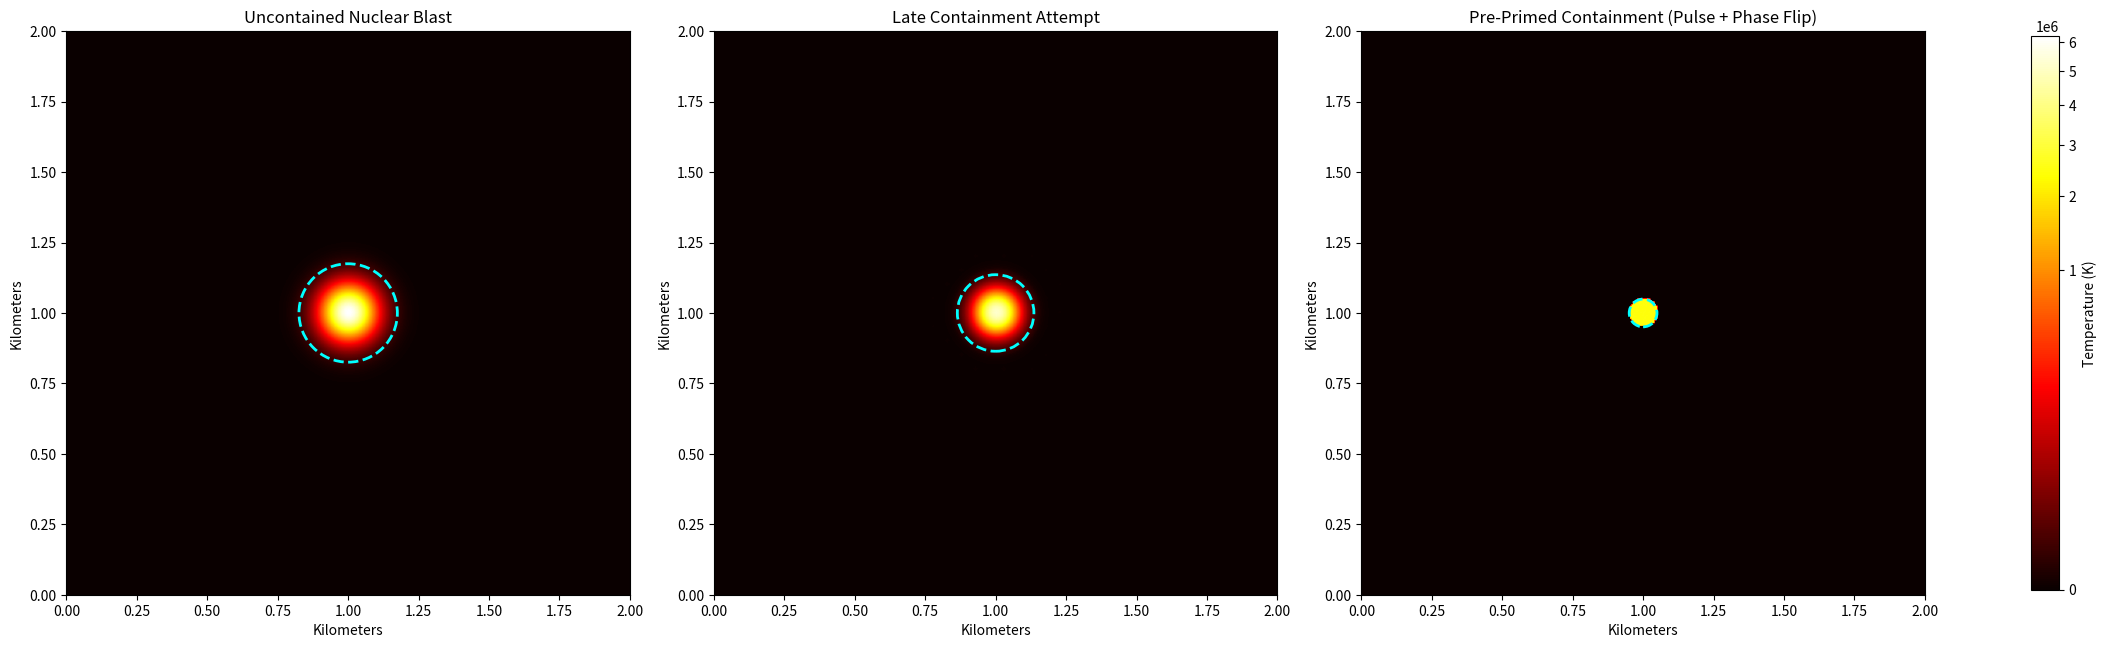

This chart was generated by the following Python code:
import numpy as np
import matplotlib.pyplot as plt
from matplotlib.patches import Circle
from matplotlib import colors as mcolors
import pandas as pd

# Grid and simulation parameters
dx_km = 0.005  # 5 meters
grid_size_km = 2.0  # 2 kilometers
grid_size = int(grid_size_km / dx_km)
timesteps = 500
center = (grid_size // 2, grid_size // 2)
initial_temperature = 1e7

# Set up grid
Y, X = np.ogrid[:grid_size, :grid_size]
dist_km = np.sqrt((X - center[0])**2 + (Y - center[1])**2) * dx_km

# Initialize base fields
def blast_init():
    T = np.zeros((grid_size, grid_size))
    T[dist_km < 0.05] = initial_temperature  # 50m radius blast
    return T

T_control = blast_init()
T_late = blast_init()
T_primed = blast_init()

# Dynamic shockwave radius calculation function
def dynamic_radius(T, threshold=1000):
    cell_area = dx_km**2
    area = np.sum(T > threshold) * cell_area
    return np.sqrt(area / np.pi)

# Uncontained control simulation
radii_control = []
for _ in range(timesteps):
    T_new = T_control.copy()
    T_new[1:-1,1:-1] += 0.05 * (
        T_control[2:,1:-1] + T_control[:-2,1:-1] +
        T_control[1:-1,2:] + T_control[1:-1,:-2] - 4 * T_control[1:-1,1:-1]
    )
    T_control = T_new
    radii_control.append(dynamic_radius(T_control))

# Late containment simulation
I_late = np.zeros_like(T_late)
M_late = np.zeros_like(T_late)
Phi = np.sin(2 * np.pi * X / 20) * np.cos(2 * np.pi * Y / 20)
Phi = (Phi - Phi.min()) / (Phi.max() - Phi.min()) + 0.5
alpha, gamma_T, gamma_I, lambda_0 = 0.001, 0.12, 0.06, 2.5
radii_late = []

for t in range(timesteps):
    if t < 250:
        T_new = T_late.copy()
        T_new[1:-1,1:-1] += 0.05 * (
            T_late[2:,1:-1] + T_late[:-2,1:-1] +
            T_late[1:-1,2:] + T_late[1:-1,:-2] - 4 * T_late[1:-1,1:-1]
        )
        T_late = T_new
    else:
        imbalance = np.abs(T_late - I_late)
        M_late += imbalance * 0.001
        RBF = np.exp(-gamma_T * T_late.clip(0, 1e6)) * np.exp(-gamma_I * I_late.clip(0, 1e6))
        stabilized = lambda_0 * RBF * ((T_late - I_late) / (1 + alpha * M_late)) * Phi
        T_late *= 0.998
        I_late *= 0.997
        T_late -= stabilized * 0.35
        I_late += stabilized * 0.2
    radii_late.append(dynamic_radius(T_late))

# Pre-primed containment simulation
I_primed = np.zeros_like(T_primed)
M_primed = np.zeros_like(T_primed)
pulse_step = 250
pulse_strength = 5e5
radii_primed = []

for t in range(timesteps):
    active_mask = (T_primed > 1000)
    thermal_noise = (np.random.rand(*T_primed.shape) - 0.5) * 2000 * active_mask
    informatic_noise = (np.random.rand(*I_primed.shape) - 0.5) * 0.02 * I_primed * active_mask
    phi_noise = 1 + (np.random.rand(*Phi.shape) - 0.5) * 0.04

    if t == pulse_step:
        T_primed[dist_km < 0.05] += pulse_strength
        Phi = 1.0 - Phi

    imbalance = np.abs(T_primed - I_primed)
    M_primed += imbalance * 0.001
    RBF = np.exp(-gamma_T * T_primed.clip(0, 1e6)) * np.exp(-gamma_I * I_primed.clip(0, 1e6))
    stabilized = lambda_0 * RBF * ((T_primed - I_primed) / (1 + alpha * M_primed)) * Phi * phi_noise
    T_primed *= 0.997
    I_primed *= 0.996
    T_primed += thermal_noise
    I_primed += informatic_noise
    T_primed -= stabilized * 0.45
    I_primed += stabilized * 0.3
    radii_primed.append(dynamic_radius(T_primed))

# Plotting
fig, (ax1, ax2, ax3) = plt.subplots(1, 3, figsize=(21, 7), constrained_layout=True)
norm = mcolors.PowerNorm(gamma=0.3, vmin=0, vmax=np.max(T_control))

ax1.imshow(T_control, cmap="hot", origin="lower", extent=[0, grid_size_km, 0, grid_size_km], norm=norm)
ax1.add_patch(Circle((grid_size_km/2, grid_size_km/2), radii_control[-1], edgecolor='cyan',
                     facecolor='none', linewidth=2, linestyle='--'))
ax1.set_title("Uncontained Nuclear Blast")
ax1.set_xlabel("Kilometers")
ax1.set_ylabel("Kilometers")

ax2.imshow(T_late, cmap="hot", origin="lower", extent=[0, grid_size_km, 0, grid_size_km], norm=norm)
ax2.add_patch(Circle((grid_size_km/2, grid_size_km/2), radii_late[-1], edgecolor='cyan',
                     facecolor='none', linewidth=2, linestyle='--'))
ax2.set_title("Late Containment Attempt")
ax2.set_xlabel("Kilometers")
ax2.set_ylabel("Kilometers")

img3 = ax3.imshow(T_primed, cmap="hot", origin="lower", extent=[0, grid_size_km, 0, grid_size_km], norm=norm)
ax3.add_patch(Circle((grid_size_km/2, grid_size_km/2), radii_primed[-1], edgecolor='cyan',
                     facecolor='none', linewidth=2, linestyle='--'))
ax3.set_title("Pre-Primed Containment (Pulse + Phase Flip)")
ax3.set_xlabel("Kilometers")
ax3.set_ylabel("Kilometers")

plt.colorbar(img3, ax=[ax1, ax2, ax3], label="Temperature (K)", shrink=0.8)
plt.savefig("containment_triptych.png")
plt.show()
